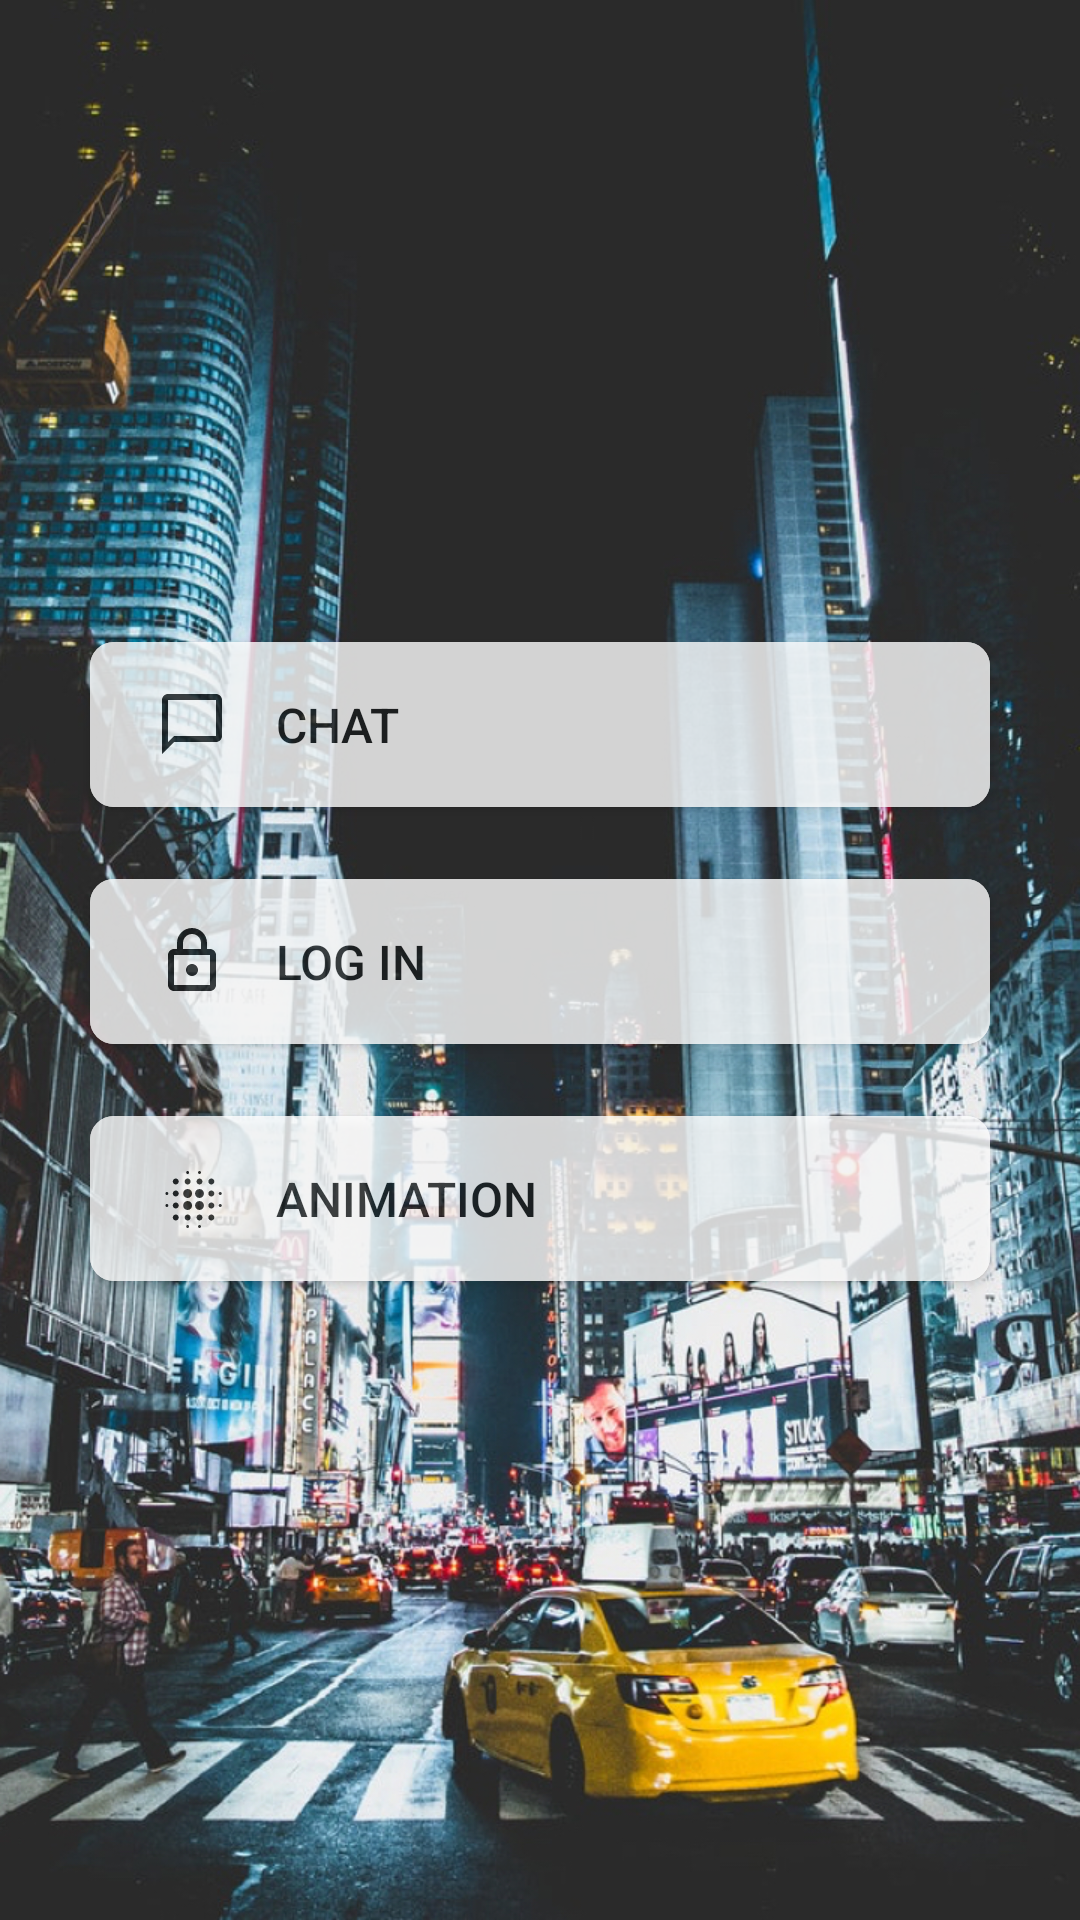

This screen was rendered from an Android layout file. Write that file and the resources it references.
<!-- AndroidManifest.xml: application theme AppTheme -->
<!-- res/layout/activity_main.xml -->
<?xml version="1.0" encoding="utf-8"?>
<RelativeLayout xmlns:android="http://schemas.android.com/apk/res/android"
    xmlns:tools="http://schemas.android.com/tools"
    android:layout_width="match_parent"
    android:layout_height="match_parent"
    android:background="@drawable/gpc_background"
    tools:context=".MainActivity">

    <LinearLayout
        android:layout_width="match_parent"
        android:layout_height="match_parent"
        android:gravity="center"
        android:orientation="vertical">

        <Button
            android:layout_width="match_parent"
            android:layout_height="55dp"
            android:layout_marginLeft="30dp"
            android:layout_marginRight="30dp"
            android:layout_marginTop="214dp"
            android:background="@drawable/ic_button"
            android:drawableLeft="@drawable/ic_chat"
            android:paddingLeft="22dp"
            android:drawablePadding="16dp"
            android:alpha="0.8"
            android:textColor="#1B1E1F"
            android:text="@string/chat_button"
            android:textSize="@dimen/button_text_size"
            android:textAlignment="viewStart"
            android:foreground="?android:attr/selectableItemBackground"
            android:onClick="onChatClicked"/>

        <Button
            android:layout_width="match_parent"
            android:layout_height="55dp"
            android:layout_marginLeft="30dp"
            android:layout_marginRight="30dp"
            android:layout_marginTop="24dp"
            android:background="@drawable/ic_button"
            android:drawableStart="@drawable/ic_lock"
            android:paddingLeft="22dp"
            android:drawablePadding="16dp"
            android:alpha="0.8"
            android:textColor="#1B1E1F"
            android:text="@string/login_button"
            android:textSize="@dimen/button_text_size"
            android:textAlignment="textStart"
            android:foreground="?android:attr/selectableItemBackground"
            android:onClick="onLoginClicked"/>

        <Button
            android:layout_width="match_parent"
            android:layout_height="55dp"
            android:layout_marginLeft="30dp"
            android:layout_marginTop="24dp"
            android:layout_marginRight="30dp"
            android:layout_marginBottom="213dp"
            android:background="@drawable/ic_button"
            android:drawableStart="@drawable/ic_animation"
            android:paddingLeft="22dp"
            android:drawablePadding="16dp"
            android:alpha="0.8"
            android:textColor="#1B1E1F"
            android:text="@string/animation_button"
            android:textSize="@dimen/button_text_size"
            android:textAlignment="viewStart"
            android:foreground="?android:attr/selectableItemBackground"
            android:onClick="onAnimationClicked"/>

    </LinearLayout>

</RelativeLayout>
<!-- resources referenced by this layout -->
<resources>
  <dimen name="button_text_size">16sp</dimen>
  <!-- drawable gpc_background: jpg bitmap (drawable-hdpi, 605652 bytes) -->
  <!-- drawable ic_animation: vector/xml drawable (drawable, 2927 chars, omitted) -->
  <!-- drawable ic_button (drawable) -->
  <?xml version="1.0" encoding="utf-8"?>
  
  <ripple xmlns:android="http://schemas.android.com/apk/res/android"
      xmlns:tools="http://schemas.android.com/tools"
      android:color="@color/colorAccent"
      tools:targetApi="lollipop">
      <item android:state_pressed="true">
          <shape android:shape="rectangle">
              <solid android:color="#FFFFFF" />
              <corners android:radius="8dp" />
          </shape>
      </item>
      <item android:state_pressed="false">
          <shape android:shape="rectangle">
              <solid android:color="#FFFFFF" />
              <corners android:radius="8dp" />
          </shape>
      </item>
  </ripple>
  <!-- drawable ic_chat (drawable) -->
  <vector xmlns:android="http://schemas.android.com/apk/res/android"
      android:width="24dp"
      android:height="24dp"
      android:viewportWidth="24"
      android:viewportHeight="24">
    <path
        android:pathData="M20,2L4,2c-1.1,0 -2,0.9 -2,2v18l4,-4h14c1.1,0 2,-0.9 2,-2L22,4c0,-1.1 -0.9,-2 -2,-2zM20,16L6,16l-2,2L4,4h16v12z"
        android:fillColor="#1B1E1F"
        android:fillType="nonZero"/>
  </vector>
  <!-- drawable ic_lock (drawable) -->
  <vector xmlns:android="http://schemas.android.com/apk/res/android"
      android:width="24dp"
      android:height="24dp"
      android:viewportWidth="24"
      android:viewportHeight="24">
    <path
        android:pathData="M18,8h-1L17,6c0,-2.76 -2.24,-5 -5,-5S7,3.24 7,6v2L6,8c-1.1,0 -2,0.9 -2,2v10c0,1.1 0.9,2 2,2h12c1.1,0 2,-0.9 2,-2L20,10c0,-1.1 -0.9,-2 -2,-2zM9,6c0,-1.66 1.34,-3 3,-3s3,1.34 3,3v2L9,8L9,6zM18,20L6,20L6,10h12v10zM12,17c1.1,0 2,-0.9 2,-2s-0.9,-2 -2,-2 -2,0.9 -2,2 0.9,2 2,2z"
        android:fillColor="#1B1E1F"
        android:fillType="nonZero"/>
  </vector>
  <string name="animation_button">ANIMATION</string>
  <string name="chat_button">CHAT</string>
  <string name="login_button">LOG IN</string>
  <style name="AppTheme" parent="Theme.AppCompat.Light.DarkActionBar">
          
          <item name="colorPrimary">@color/colorPrimary</item>
          <item name="colorPrimaryDark">@color/colorPrimaryDark</item>
          <item name="colorAccent">@color/colorAccent</item>
      </style>
  <color name="colorAccent">#000000</color>
  <color name="colorPrimary">#0E5C89</color>
  <color name="colorPrimaryDark">#0B496D</color>
</resources>
